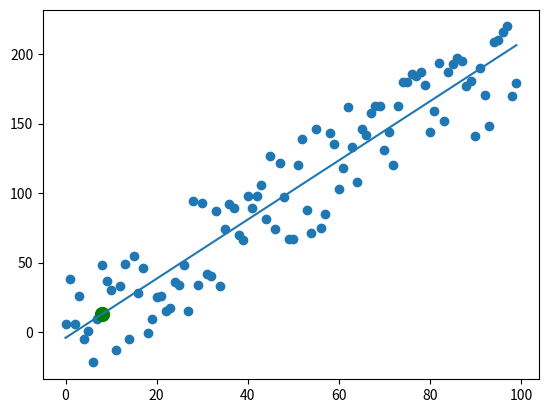

This chart was generated by the following Python code:
from statistics import mean, median
import numpy as np
import matplotlib.pyplot as plt
import math
from matplotlib import style
import random

__author__ = 'Nidal'

def main():
    #xs = np.array([1, 2, 3, 4, 5, 6], dtype=np.float64)
    #ys = np.array([5, 4, 6, 5, 6, 7], dtype=np.float64)
    xs, ys = create_dataset(100, 40, 2, 'pos')
    m, b = best_fit_slope_and_intercept(xs, ys)
    reg_line = [(m * x) + b for x in xs]

    predict_x = 8
    predict_y = (m * predict_x) + b

    r_squared = coefficient_of_determination(ys, reg_line)
    print(r_squared)

    plt.scatter(xs, ys)
    plt.scatter(predict_x, predict_y, s=100, color='g')
    plt.plot(xs, reg_line)
    plt.show()

def best_fit_slope_and_intercept(xs, ys):
    m = (((mean(xs) * mean(ys)) - mean(xs * ys)) / ((mean(xs) * mean(xs)) - mean(xs * xs)))
    b = mean(ys) - (m * mean(xs))
    return m, b

def squared_error(ys_orig, ys_line):
    return sum((ys_line - ys_orig)**2)

def coefficient_of_determination(ys_orig, ys_line):
    y_mean_line = [mean(ys_orig) for y in ys_orig]
    squared_error_reg = squared_error(ys_orig, ys_line)
    squared_error_y_mean = squared_error(ys_orig, y_mean_line)
    return 1 - (squared_error_reg / squared_error_y_mean)

def create_dataset(hm, variance, step=2, correlation=False):
    val = 1
    ys = []
    for i in range(hm):
        y = val + random.randrange(-variance, variance)
        ys.append(y)
        if (correlation and correlation == 'pos'):
            val += step
        elif (correlation and correlation == 'neg'):
            val -= step
    xs = [i for i in range(len(ys))]
    return np.array(xs, dtype=np.float64), np.array(ys, dtype=np.float64)

if __name__ == '__main__':
    main()